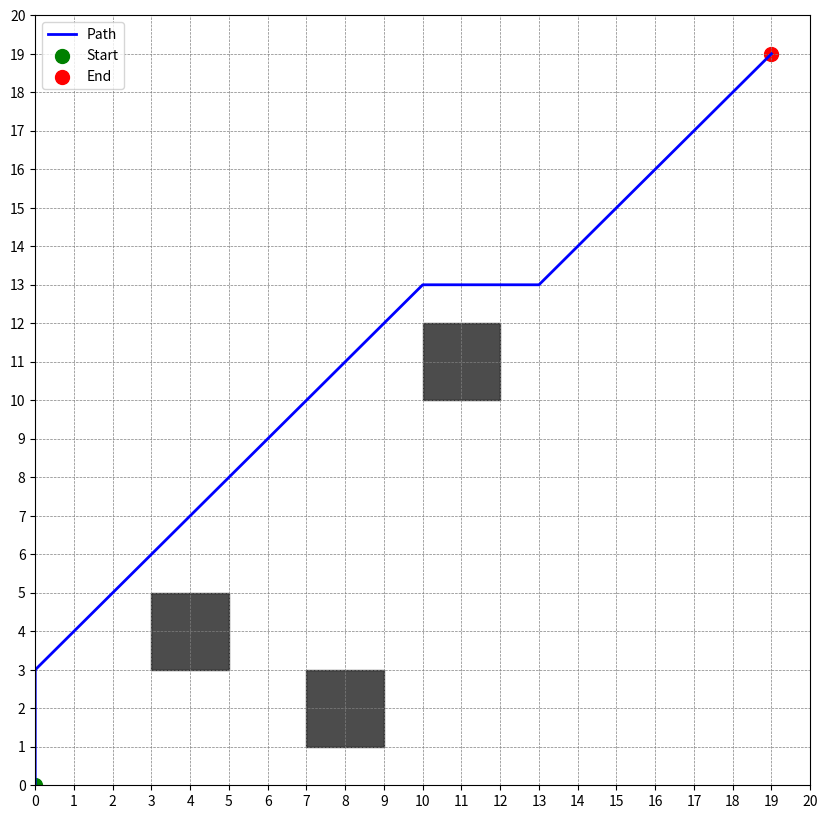

Generate this figure with matplotlib:
import matplotlib.pyplot as plt
import numpy as np
import heapq

def dijkstra_with_plot(obstacles, start, end):
    def is_within_grid(x, y):
        return 0 <= x < 20 and 0 <= y < 20

    def is_valid_move(x, y):
        for obs in obstacles:
            (x1, y1), (x2, y2) = obs
            if x1 - 0.5 <= x <= x2 + 0.5 and y1 - 0.5 <= y <= y2 + 0.5:
                return False
        return is_within_grid(x, y)

    def get_neighbors(x, y):
        directions = [
            (1, 0), (0, 1), (-1, 0), (0, -1),
            (1, 1), (-1, -1), (1, -1), (-1, 1)
        ]
        return [(x + dx, y + dy) for dx, dy in directions if is_valid_move(x + dx, y + dy)]

    grid = np.zeros((20, 20))

    for obs in obstacles:
        (x1, y1), (x2, y2) = obs
        grid[y1:y2 + 1, x1:x2 + 1] = 1

    visited = set()
    pq = [(0, start)]  # Priority queue: (cost, (x, y))
    costs = {start: 0}
    parents = {start: None}

    while pq:
        current_cost, current = heapq.heappop(pq)
        
        if current in visited:
            continue

        visited.add(current)

        if current == end:
            break

        for neighbor in get_neighbors(*current):
            new_cost = current_cost + np.linalg.norm(np.array(neighbor) - np.array(current))

            if neighbor not in costs or new_cost < costs[neighbor]:
                costs[neighbor] = new_cost
                parents[neighbor] = current
                heapq.heappush(pq, (new_cost, neighbor))

    path = []
    node = end

    while node is not None and node in parents:
        path.append(node)
        node = parents[node]

    path = path[::-1]

    if path[-1] != end:
        print("Goal not reached. Showing incomplete path.")

    # Plotting the grid
    fig, ax = plt.subplots(figsize=(10, 10))

    ax.set_xlim(0, 20)
    ax.set_ylim(0, 20)
    ax.set_xticks(range(21))
    ax.set_yticks(range(21))
    ax.grid(which="both", color="gray", linestyle="--", linewidth=0.5)

    # Plot obstacles
    for obs in obstacles:
        (x1, y1), (x2, y2) = obs
        rect = plt.Rectangle((x1, y1), x2 - x1, y2 - y1, color="black", alpha=0.7)
        ax.add_patch(rect)

    # Plot path
    if path:
        path_x, path_y = zip(*path)
        ax.plot(path_x, path_y, color="blue", linewidth=2, label="Path")

    # Mark start and end points
    ax.scatter(*start, color="green", s=100, label="Start")
    ax.scatter(*end, color="red", s=100, label="End")

    ax.legend()
    plt.show()

# Example usage
obstacles = [((3, 3), (5, 5)), ((10, 10), (12, 12)), ((7, 1), (9, 3))]
start = (0, 0)
end = (19, 19)
dijkstra_with_plot(obstacles, start, end)
